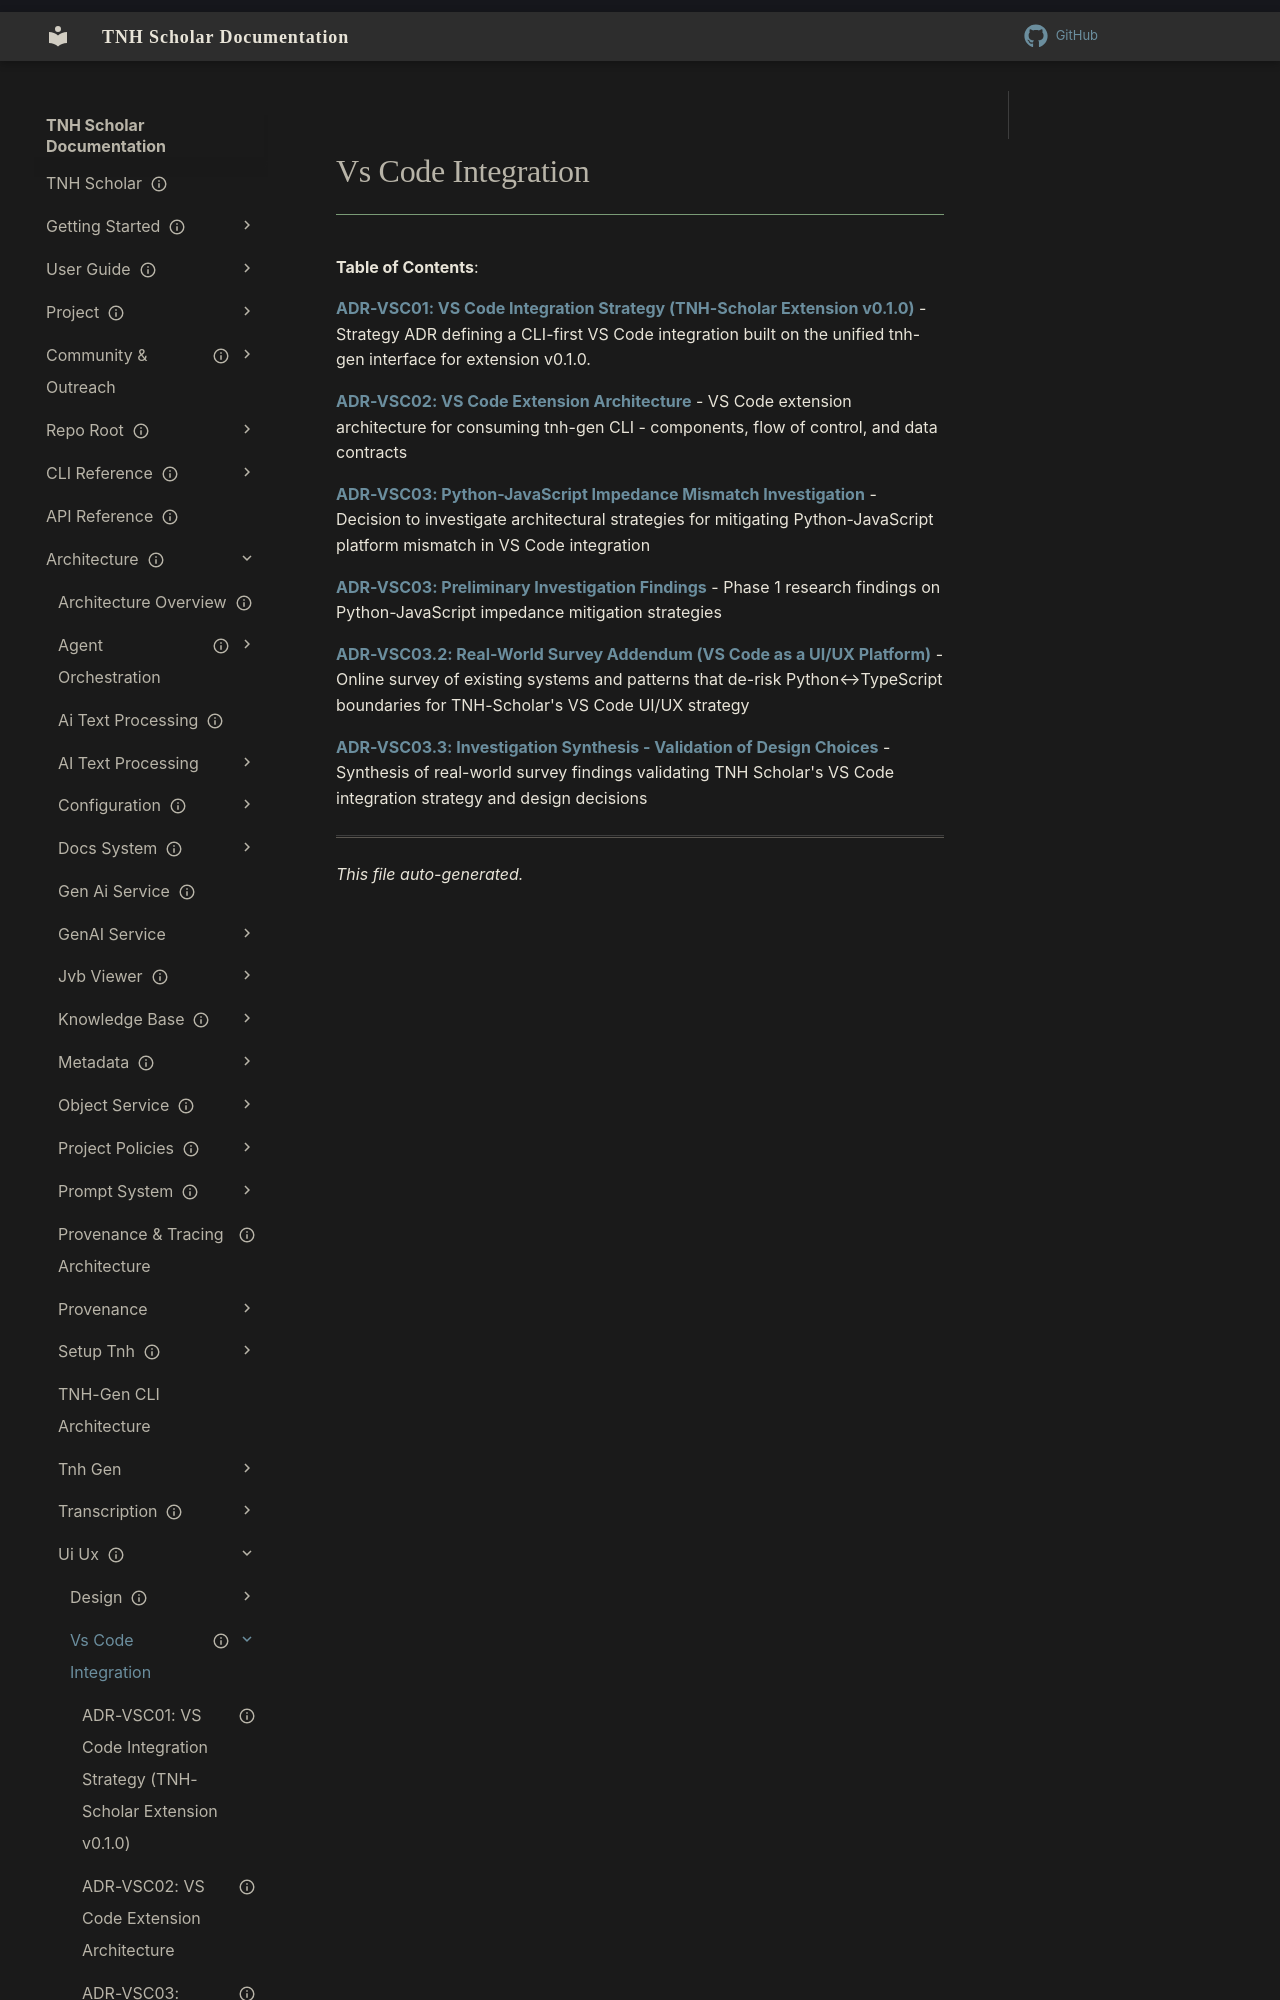

repository: aaronksolomon/tnh-scholar · page: architecture/ui-ux/vs-code-integration/index.html · generator: mkdocs

---
title: "Vs Code Integration"
description: "Table of contents for architecture/ui-ux/vs-code-integration"
owner: ""
author: ""
status: current
created: "2026-10-31"
auto_generated: true
---

# Vs Code Integration

**Table of Contents**:

<!-- To manually edit this file, update the front matter and keep `auto_generated: true` to allow regeneration. -->

**[ADR-VSC01: VS Code Integration Strategy (TNH-Scholar Extension v0.1.0)](adr-vsc01-vscode-integration-strategy.md)** - Strategy ADR defining a CLI-first VS Code integration built on the unified tnh-gen interface for extension v0.1.0.

**[ADR-VSC02: VS Code Extension Architecture](adr-vsc02-tnh-gen-cli-implementation.md)** - VS Code extension architecture for consuming tnh-gen CLI - components, flow of control, and data contracts

**[ADR-VSC03: Python-JavaScript Impedance Mismatch Investigation](adr-vsc03-python-javascript-impedance-investigation.md)** - Decision to investigate architectural strategies for mitigating Python-JavaScript platform mismatch in VS Code integration
